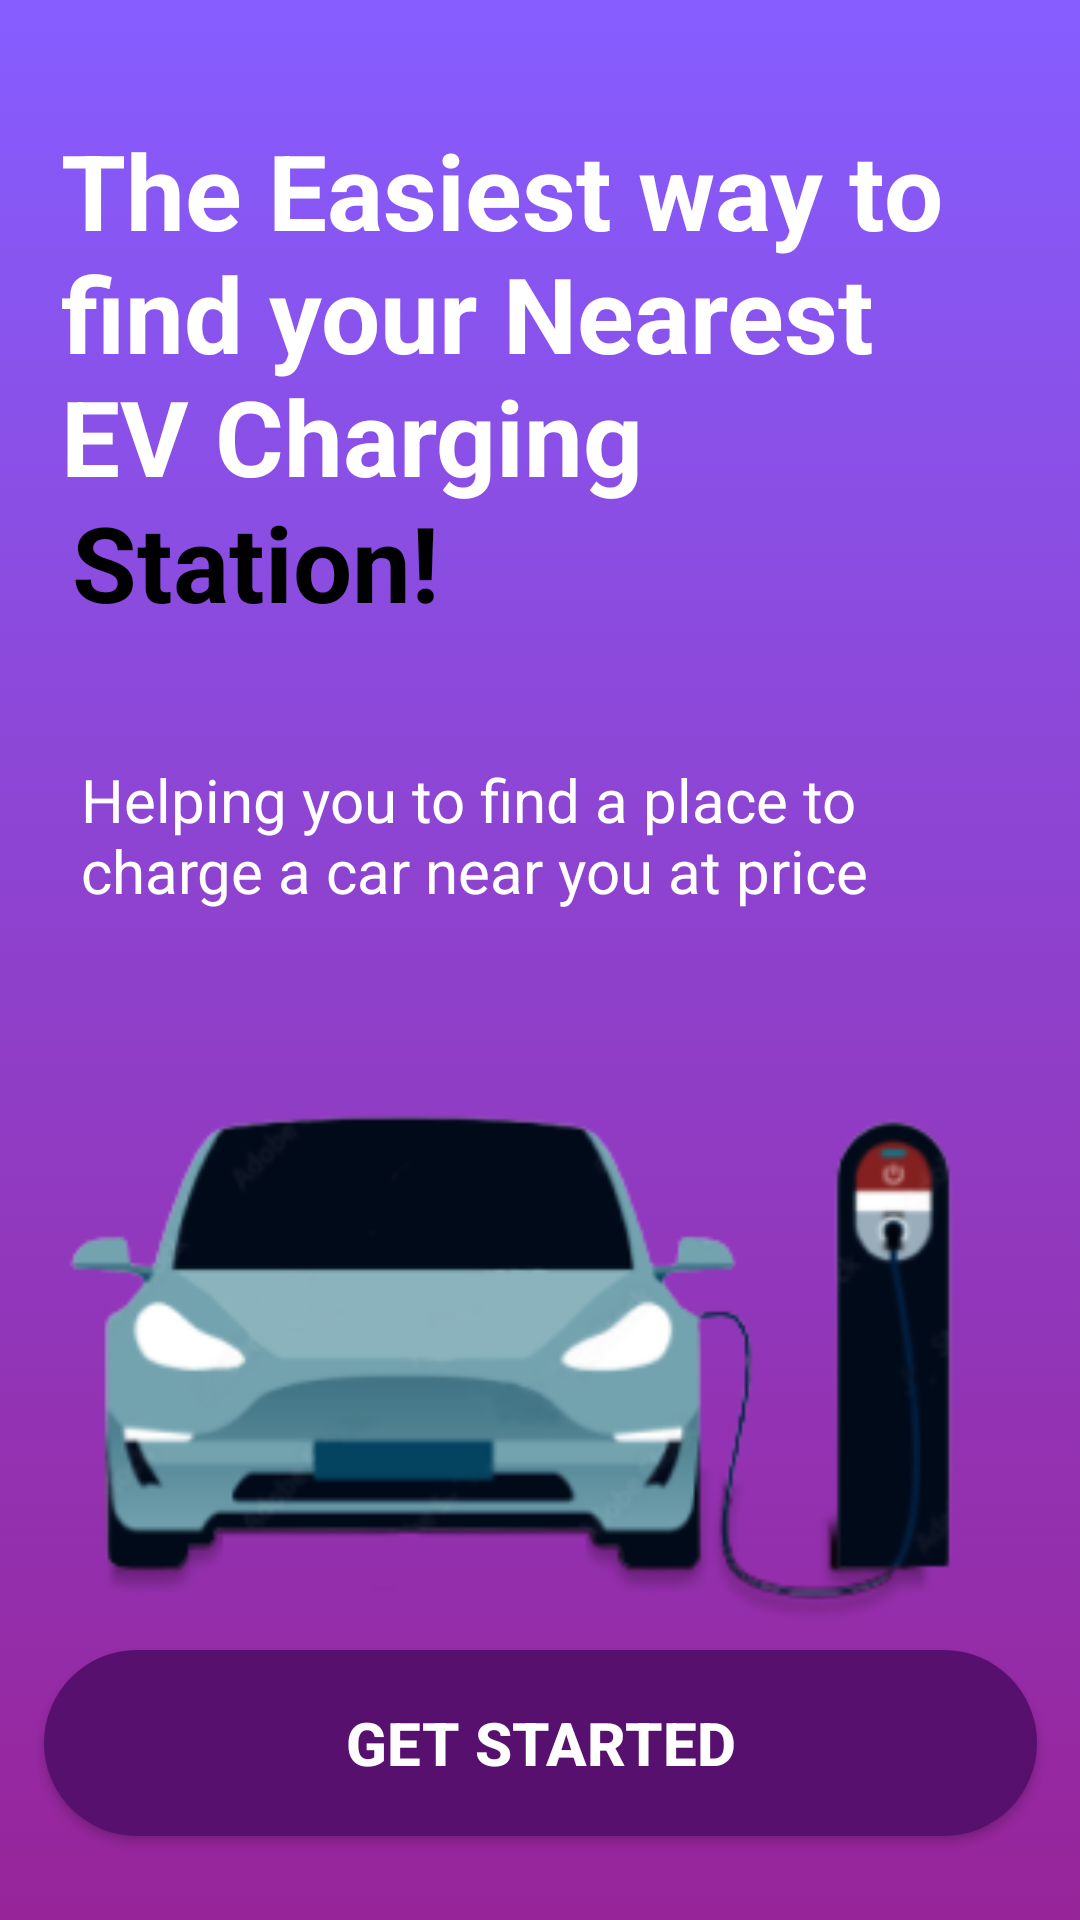

Here is an Android app screen rendered from its layout file. Give the layout XML and the strings, colors and styles it references.
<!-- AndroidManifest.xml: application theme Theme.EvCharging -->
<!-- res/layout/activity_main2.xml -->
<?xml version="1.0" encoding="utf-8"?>
<androidx.constraintlayout.widget.ConstraintLayout xmlns:android="http://schemas.android.com/apk/res/android"
    xmlns:app="http://schemas.android.com/apk/res-auto"
    xmlns:tools="http://schemas.android.com/tools"
    android:layout_width="match_parent"
    android:layout_height="match_parent"
    android:background="@drawable/bh"
    tools:context=".MainActivity2">


    <TextView
        android:id="@+id/textView1"
        android:layout_width="319dp"
        android:layout_height="157dp"
        android:layout_marginTop="40dp"
        android:text="@string/the_easiest_way_to_find_your_nearest_ev_charg"
        android:textColor="@color/white"
        android:textSize="35sp"
        android:textStyle="bold"
        app:layout_constraintEnd_toEndOf="parent"
        app:layout_constraintHorizontal_bias="0.492"
        app:layout_constraintStart_toStartOf="parent"
        app:layout_constraintTop_toTopOf="parent" />

    <TextView
        android:id="@+id/textView2"
        android:layout_width="304dp"
        android:layout_height="53dp"
        android:layout_marginTop="164dp"
        android:text="Station!"
        android:textColor="@color/black"
        android:textSize="35sp"
        android:textStyle="bold"
        app:layout_constraintEnd_toEndOf="parent"
        app:layout_constraintHorizontal_bias="0.429"
        app:layout_constraintStart_toStartOf="parent"
        app:layout_constraintTop_toTopOf="parent"
        tools:ignore="HardcodedText" />

    <TextView
        android:id="@+id/textView3"
        android:layout_width="318dp"
        android:layout_height="67dp"
        android:layout_marginTop="36dp"
        android:text="Helping you to find a place to charge a car near you at price"
        android:textColor="@color/white"
        android:textSize="20sp"
        android:textStyle="normal"
        app:layout_constraintEnd_toEndOf="parent"
        app:layout_constraintHorizontal_bias="0.645"
        app:layout_constraintStart_toStartOf="parent"
        app:layout_constraintTop_toBottomOf="@+id/textView2" />

    <ImageView
        android:layout_width="329dp"
        android:layout_height="325dp"
        android:background="@drawable/hhh"
        app:layout_constraintBottom_toTopOf="@+id/button"
        app:layout_constraintEnd_toEndOf="parent"
        app:layout_constraintHorizontal_bias="0.0"
        app:layout_constraintStart_toStartOf="parent"
        app:layout_constraintTop_toBottomOf="@+id/textView3"
        app:layout_constraintVertical_bias="0.518" />

    <Button
        android:id="@+id/button"
        android:layout_width="331dp"
        android:layout_height="62dp"
        android:layout_marginBottom="28dp"
        android:background="@drawable/cir"
        android:gravity="center"
        android:text="Get Started"
        android:textColor="@color/white"
        android:textSize="20dp"
        android:textStyle="bold"
        app:layout_constraintBottom_toBottomOf="parent"
        app:layout_constraintEnd_toEndOf="parent"
        app:layout_constraintStart_toStartOf="parent" />
</androidx.constraintlayout.widget.ConstraintLayout>
<!-- resources referenced by this layout -->
<resources>
  <color name="black">#FF000000</color>
  <color name="white">#FFFFFFFF</color>
  <!-- drawable bh (drawable) -->
  <?xml version="1.0" encoding="utf-8"?>
  <selector xmlns:android="http://schemas.android.com/apk/res/android">
  <item>
      <shape>
          <gradient android:startColor="@color/main1" android:endColor="@color/main2" android:angle="90"></gradient>
      </shape>
  </item>
  </selector>
  <!-- drawable cir (drawable) -->
  <?xml version="1.0" encoding="utf-8"?>
  <selector xmlns:android="http://schemas.android.com/apk/res/android">
      <item>
          <shape android:shape="rectangle">
              <solid android:color="@color/circle"/>
              <corners android:radius="40dp"/>
          </shape>
      </item>
  </selector>
  <!-- drawable hhh: png bitmap (drawable, 29551 bytes) -->
  <string name="the_easiest_way_to_find_your_nearest_ev_charg">The Easiest way to find your Nearest EV Charging</string>
  <style name="Theme.EvCharging" parent="Theme.AppCompat.DayNight">
          
          <item name="colorPrimary">@color/purple_500</item>
          <item name="colorPrimaryVariant">@color/purple_700</item>
          <item name="colorOnPrimary">@color/white</item>
          
          <item name="colorSecondary">@color/teal_200</item>
          <item name="colorSecondaryVariant">@color/teal_700</item>
          <item name="colorOnSecondary">@color/black</item>
          
          <item name="android:statusBarColor">?attr/colorPrimaryVariant</item>
          
      </style>
  <color name="main1">#972499</color>
  <color name="main2">#865DFF</color>
  <color name="circle">#58106E</color>
  <color name="purple_500">#FF6200EE</color>
  <color name="purple_700">#FF3700B3</color>
  <color name="teal_200">#FF03DAC5</color>
  <color name="teal_700">#FF018786</color>
</resources>
